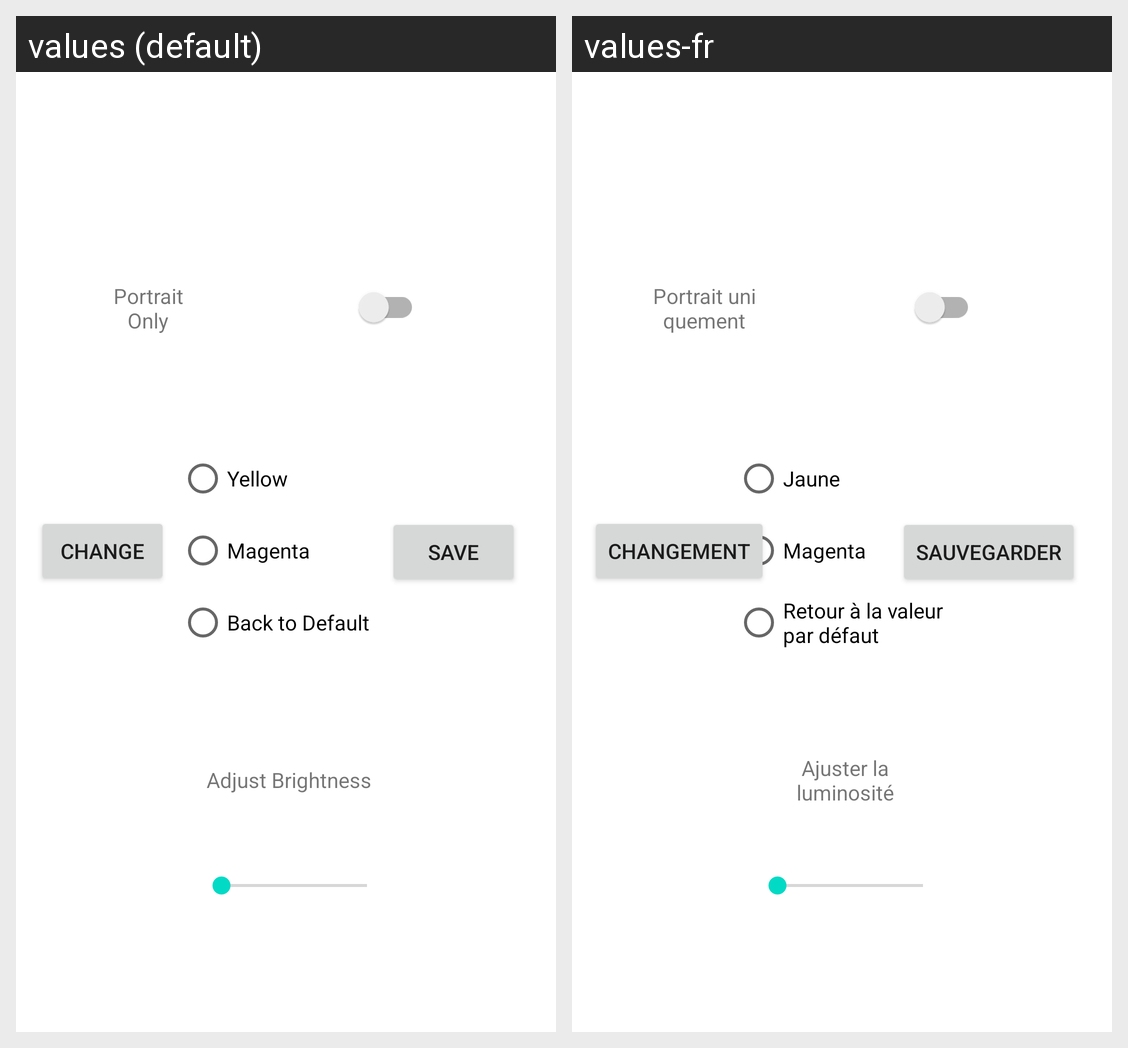

The same Android screen rendered under two of its app's locales, left to right. List the strings drawn on it with the default value and each locale's translation.
Android screen res/layout/ra_set.xml rendered under 2 locales, left to right: values (default), values-fr. Device: Nexus 5 (rendered at 1080×1920; each locale shown at half size, 540×960, under a caption strip naming it); theme Theme.JosefLab3.
Strings drawn on this screen, with the default value and each locale's value (text and hints the layout hard-codes, and strings that could not be matched under every locale, appear in the picture but are not listed):

yellow
  values: Yellow
  values-fr: Jaune

magenta
  values: Magenta
  values-fr: Magenta

back_to_default
  values: Back to Default
  values-fr: Retour à la valeur par défaut

adjust_brightness
  values: Adjust Brightness
  values-fr: Ajuster la luminosité

portrait_only
  values: Portrait Only
  values-fr: Portrait uniquement

change
  values: Change
  values-fr: Changement

save
  values: Save
  values-fr: sauvegarder
